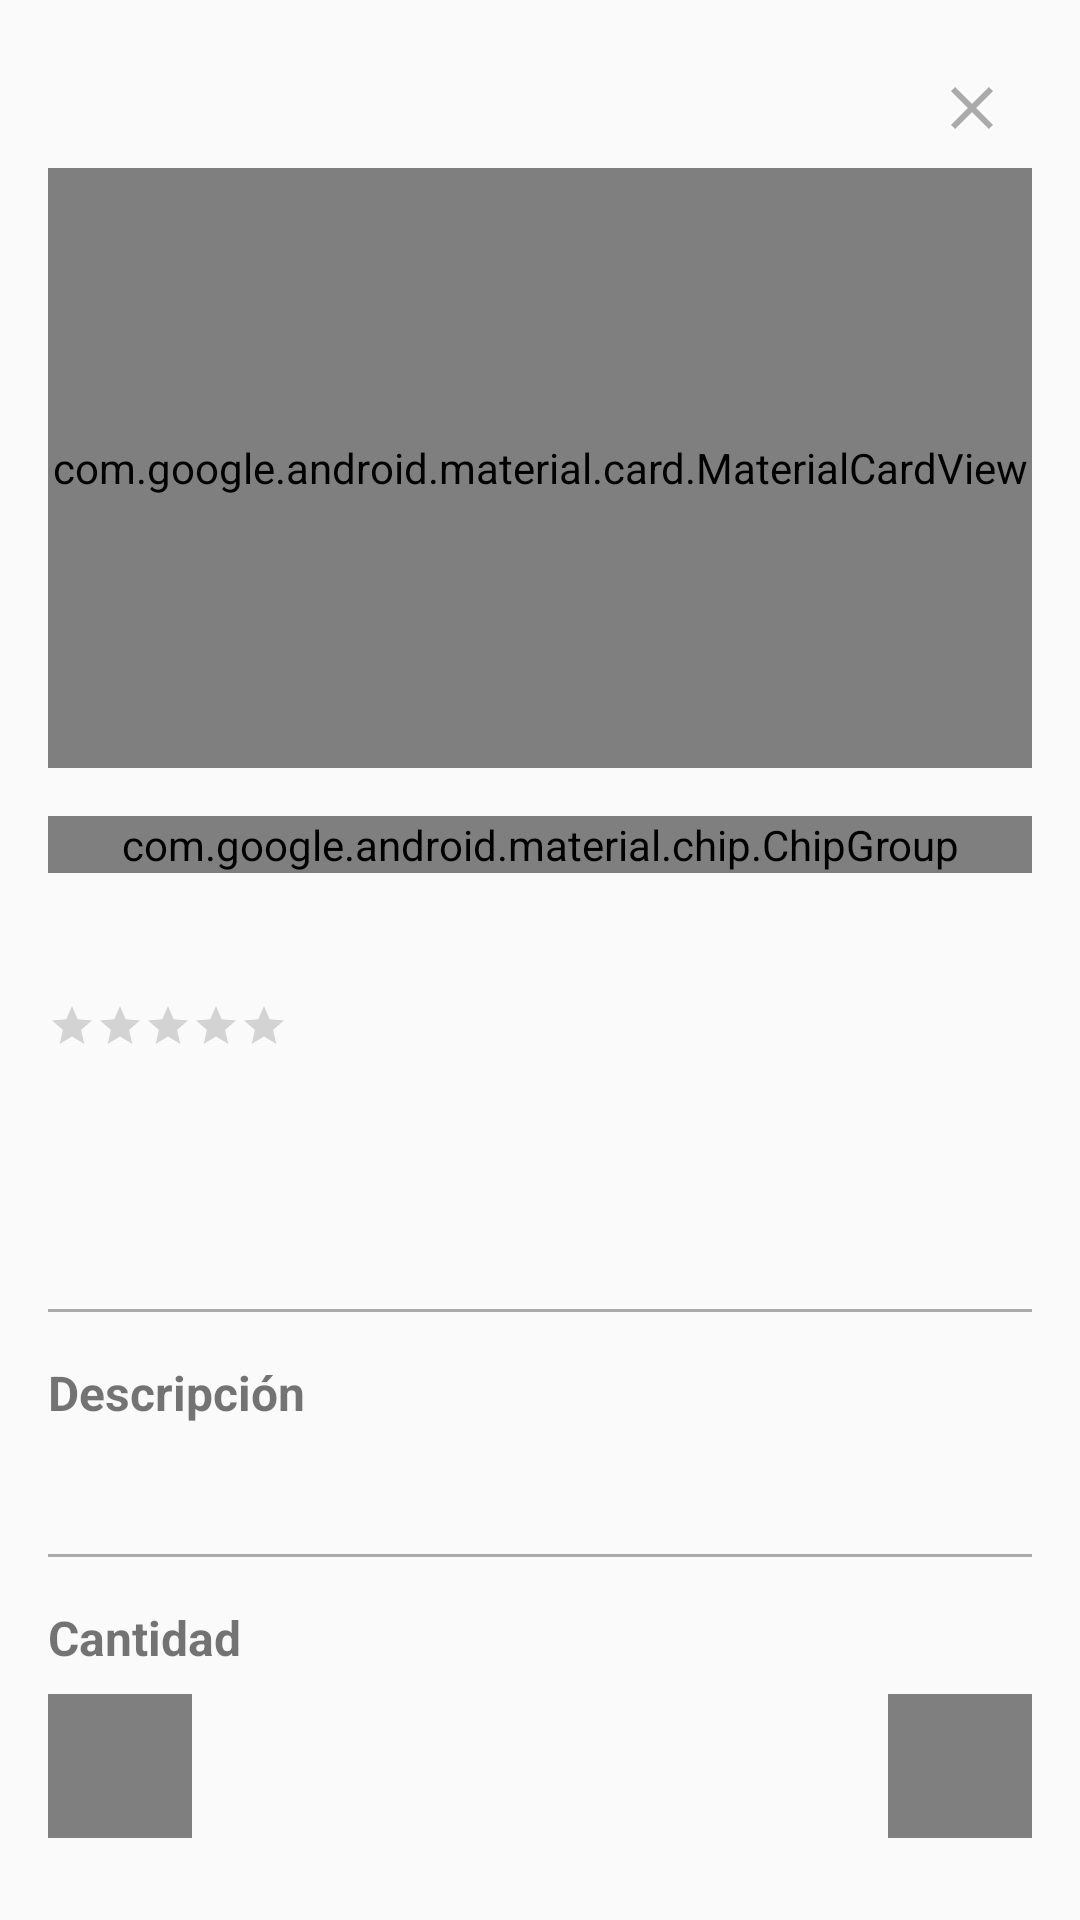

Layout XML and referenced resources for this Android screen:
<!-- AndroidManifest.xml: application theme Theme.MiMascota -->
<!-- res/layout/bottom_sheet_producto_detalle.xml -->
<?xml version="1.0" encoding="utf-8"?>
<androidx.core.widget.NestedScrollView
    xmlns:android="http://schemas.android.com/apk/res/android"
    xmlns:app="http://schemas.android.com/apk/res-auto"
    xmlns:tools="http://schemas.android.com/tools"
    android:layout_width="match_parent"
    android:layout_height="wrap_content"
    android:padding="16dp">

    <LinearLayout
        android:layout_width="match_parent"
        android:layout_height="wrap_content"
        android:orientation="vertical">

        
        <ImageButton
            android:id="@+id/btnCerrar"
            android:layout_width="wrap_content"
            android:layout_height="wrap_content"
            android:layout_gravity="end"
            android:background="?attr/selectableItemBackgroundBorderless"
            android:contentDescription="@string/cerrar"
            android:padding="8dp"
            android:src="@drawable/ic_close" />

        
        <com.google.android.material.card.MaterialCardView
            android:layout_width="match_parent"
            android:layout_height="200dp"
            android:layout_marginBottom="16dp"
            app:cardCornerRadius="12dp"
            app:cardElevation="4dp">

            <ImageView
                android:id="@+id/ivProducto"
                android:layout_width="match_parent"
                android:layout_height="match_parent"
                android:scaleType="centerCrop"
                android:contentDescription="@string/product_image"
                tools:src="@drawable/placeholder_product" />

        </com.google.android.material.card.MaterialCardView>

        
        <com.google.android.material.chip.ChipGroup
            android:layout_width="match_parent"
            android:layout_height="wrap_content"
            android:layout_marginBottom="8dp">

            <com.google.android.material.chip.Chip
                android:id="@+id/chipCategoria"
                android:layout_width="wrap_content"
                android:layout_height="wrap_content"
                app:chipBackgroundColor="@color/purple_200"
                tools:text="Accesorio" />

            <com.google.android.material.chip.Chip
                android:id="@+id/chipDestacado"
                android:layout_width="wrap_content"
                android:layout_height="wrap_content"
                android:text="@string/destacado"
                android:visibility="gone"
                app:chipIcon="@drawable/ic_star"
                app:chipBackgroundColor="@color/gold" />

            <com.google.android.material.chip.Chip
                android:id="@+id/chipDescuento"
                android:layout_width="wrap_content"
                android:layout_height="wrap_content"
                android:visibility="gone"
                app:chipBackgroundColor="@color/red"
                tools:text="-20%" />

        </com.google.android.material.chip.ChipGroup>

        
        <TextView
            android:id="@+id/tvNombre"
            android:layout_width="match_parent"
            android:layout_height="wrap_content"
            android:textSize="20sp"
            android:textStyle="bold"
            android:textColor="@android:color/black"
            tools:text="Collar Premium para Perros" />

        
        <LinearLayout
            android:layout_width="wrap_content"
            android:layout_height="wrap_content"
            android:layout_marginTop="8dp"
            android:orientation="horizontal">

            <RatingBar
                android:id="@+id/ratingBar"
                style="?android:attr/ratingBarStyleSmall"
                android:layout_width="wrap_content"
                android:layout_height="wrap_content"
                android:isIndicator="true"
                android:numStars="5"
                android:stepSize="0.5"
                tools:rating="4.5" />

            <TextView
                android:id="@+id/tvRating"
                android:layout_width="wrap_content"
                android:layout_height="wrap_content"
                android:layout_marginStart="8dp"
                android:textStyle="bold"
                tools:text="4.5" />

        </LinearLayout>

        
        <LinearLayout
            android:layout_width="match_parent"
            android:layout_height="wrap_content"
            android:layout_marginTop="12dp"
            android:orientation="horizontal"
            android:gravity="center_vertical">

            <TextView
                android:id="@+id/tvPrecio"
                android:layout_width="wrap_content"
                android:layout_height="wrap_content"
                android:textSize="24sp"
                android:textStyle="bold"
                android:textColor="@color/purple_700"
                tools:text="$25.000" />

            <TextView
                android:id="@+id/tvPrecioAnterior"
                android:layout_width="wrap_content"
                android:layout_height="wrap_content"
                android:layout_marginStart="12dp"
                android:textSize="16sp"
                android:textColor="@android:color/darker_gray"
                android:visibility="gone"
                tools:text="$30.000"
                tools:visibility="visible" />

        </LinearLayout>

        
        <TextView
            android:id="@+id/tvStock"
            android:layout_width="wrap_content"
            android:layout_height="wrap_content"
            android:layout_marginTop="4dp"
            android:textSize="14sp"
            android:textColor="@color/green"
            tools:text="Stock disponible: 30" />

        
        <View
            android:layout_width="match_parent"
            android:layout_height="1dp"
            android:layout_marginVertical="16dp"
            android:background="@android:color/darker_gray" />

        
        <TextView
            android:layout_width="match_parent"
            android:layout_height="wrap_content"
            android:text="@string/descripcion"
            android:textStyle="bold"
            android:textSize="16sp"
            android:layout_marginBottom="8dp" />

        <TextView
            android:id="@+id/tvDescripcion"
            android:layout_width="match_parent"
            android:layout_height="wrap_content"
            android:textSize="14sp"
            android:lineSpacingExtra="4dp"
            tools:text="Collar de cuero genuino, resistente y cómodo para tu mascota." />

        
        <TextView
            android:id="@+id/tvDetallesAdicionales"
            android:layout_width="match_parent"
            android:layout_height="wrap_content"
            android:layout_marginTop="12dp"
            android:textSize="14sp"
            android:lineSpacingExtra="4dp"
            android:visibility="gone"
            tools:visibility="visible"
            tools:text="Marca: Premium\nMaterial: Cuero\nTamaño: Mediano" />

        
        <View
            android:layout_width="match_parent"
            android:layout_height="1dp"
            android:layout_marginVertical="16dp"
            android:background="@android:color/darker_gray" />

        
        <TextView
            android:layout_width="match_parent"
            android:layout_height="wrap_content"
            android:text="@string/cantidad"
            android:textStyle="bold"
            android:textSize="16sp"
            android:layout_marginBottom="8dp" />

        <LinearLayout
            android:layout_width="match_parent"
            android:layout_height="wrap_content"
            android:orientation="horizontal"
            android:gravity="center_vertical">

            <com.google.android.material.button.MaterialButton
                android:id="@+id/btnDisminuir"
                style="@style/Widget.Material3.Button.OutlinedButton"
                android:layout_width="48dp"
                android:layout_height="48dp"
                android:text="-"
                android:textSize="20sp"
                app:cornerRadius="24dp" />

            <TextView
                android:id="@+id/tvCantidad"
                android:layout_width="0dp"
                android:layout_height="wrap_content"
                android:layout_weight="1"
                android:gravity="center"
                android:textSize="20sp"
                android:textStyle="bold"
                tools:text="1" />

            <com.google.android.material.button.MaterialButton
                android:id="@+id/btnAumentar"
                style="@style/Widget.Material3.Button.OutlinedButton"
                android:layout_width="48dp"
                android:layout_height="48dp"
                android:text="+"
                android:textSize="20sp"
                app:cornerRadius="24dp" />

        </LinearLayout>

        
        <TextView
            android:id="@+id/tvSubtotal"
            android:layout_width="match_parent"
            android:layout_height="wrap_content"
            android:layout_marginTop="12dp"
            android:gravity="end"
            android:textSize="18sp"
            android:textStyle="bold"
            android:textColor="@color/purple_700"
            tools:text="Subtotal: $25.000" />

        
        <com.google.android.material.button.MaterialButton
            android:id="@+id/btnAgregarCarrito"
            android:layout_width="match_parent"
            android:layout_height="56dp"
            android:layout_marginTop="16dp"
            android:text="@string/agregar_al_carrito"
            android:textSize="16sp"
            app:icon="@drawable/ic_add_shopping_cart"
            app:iconGravity="textStart"
            app:cornerRadius="12dp" />

    </LinearLayout>

</androidx.core.widget.NestedScrollView>
<!-- resources referenced by this layout -->
<resources>
  <color name="gold">#FFD700</color>
  <color name="green">#4CAF50</color>
  <color name="purple_200">#FFBB86FC</color>
  <color name="purple_700">#FF3700B3</color>
  <color name="red">#F44336</color>
  <!-- drawable ic_add_shopping_cart (drawable) -->
  <?xml version="1.0" encoding="utf-8"?>
  <vector xmlns:android="http://schemas.android.com/apk/res/android"
      android:width="24dp"
      android:height="24dp"
      android:viewportWidth="24"
      android:viewportHeight="24">
      <path
          android:fillColor="@android:color/white"
          android:pathData="M11,9h2V6h3V4h-3V1h-2v3H8v2h3v3zm-4,9c-1.1,0 -1.99,0.9 -1.99,2S5.9,22 7,22s2,-0.9 2,-2 -0.9,-2 -2,-2zm10,0c-1.1,0 -1.99,0.9 -1.99,2s0.89,2 1.99,2 2,-0.9 2,-2 -0.9,-2 -2,-2zm-9.83,-3.25l0.03,-0.12 0.9,-1.63h7.45c0.75,0 1.41,-0.41 1.75,-1.03l3.86,-7.01L19.42,4h-0.01l-1.67,3.02-2.49,4.51H8.53l-0.13,-0.27L6.16,6l-0.95,-2-0.94,-2H1v2h2l3.6,7.59 -1.35,2.45c-0.16,0.28 -0.25,0.61 -0.25,0.96 0,1.1 0.9,2 2,2h12v-2H7.42c-0.13,0 -0.25,-0.11 -0.25,-0.25z"/>
  </vector>
  <!-- drawable ic_close (drawable) -->
  <?xml version="1.0" encoding="utf-8"?>
  <vector xmlns:android="http://schemas.android.com/apk/res/android"
      android:width="24dp"
      android:height="24dp"
      android:viewportWidth="24"
      android:viewportHeight="24">
      <path
          android:fillColor="@android:color/darker_gray"
          android:pathData="M19,6.41L17.59,5 12,10.59 6.41,5 5,6.41 10.59,12 5,17.59 6.41,19 12,13.41 17.59,19 19,17.59 13.41,12z"/>
  </vector>
  <!-- drawable ic_star (drawable) -->
  <?xml version="1.0" encoding="utf-8"?>
  <vector xmlns:android="http://schemas.android.com/apk/res/android"
      android:width="24dp"
      android:height="24dp"
      android:viewportWidth="24"
      android:viewportHeight="24">
      <path
          android:fillColor="@color/gold"
          android:pathData="M12,17.27L18.18,21l-1.64,-7.03L22,9.24l-7.19,-0.61L12,2 9.19,8.63 2,9.24l5.46,4.73L5.82,21z"/>
  </vector>
  <!-- drawable placeholder_product (drawable) -->
  <?xml version="1.0" encoding="utf-8"?>
  <vector xmlns:android="http://schemas.android.com/apk/res/android"
      android:width="200dp"
      android:height="200dp"
      android:viewportWidth="200"
      android:viewportHeight="200">
  
      
      <path
          android:fillColor="#F5F5F5"
          android:pathData="M0,0 L200,0 L200,200 L0,200 Z"/>
  
      
      <path
          android:fillColor="#BDBDBD"
          android:pathData="M150,50 L150,100 L125,75 L100,100 L75,75 L50,100 L50,50 Z
                          M60,65 A7.5,7.5 0 1,1 60,80 A7.5,7.5 0 1,1 60,65
                          M50,100 L75,75 L100,100 L125,75 L150,100 L150,150 L50,150 Z"/>
  </vector>
  <string name="agregar_al_carrito">Agregar al Carrito</string>
  <string name="cantidad">Cantidad</string>
  <string name="cerrar">Cerrar</string>
  <string name="descripcion">Descripción</string>
  <string name="destacado">Destacado</string>
  <string name="product_image">Imagen del producto</string>
  <style name="Theme.MiMascota" parent="android:Theme.Material.Light.NoActionBar" />
</resources>
